Run: headless pygame with SDL's dummy video driver; simulated clock (each Clock.tick advances the game by its frame time, no real sleeping); random seed 0; keys injected as events and as key.get_pressed() state; no mouse input.
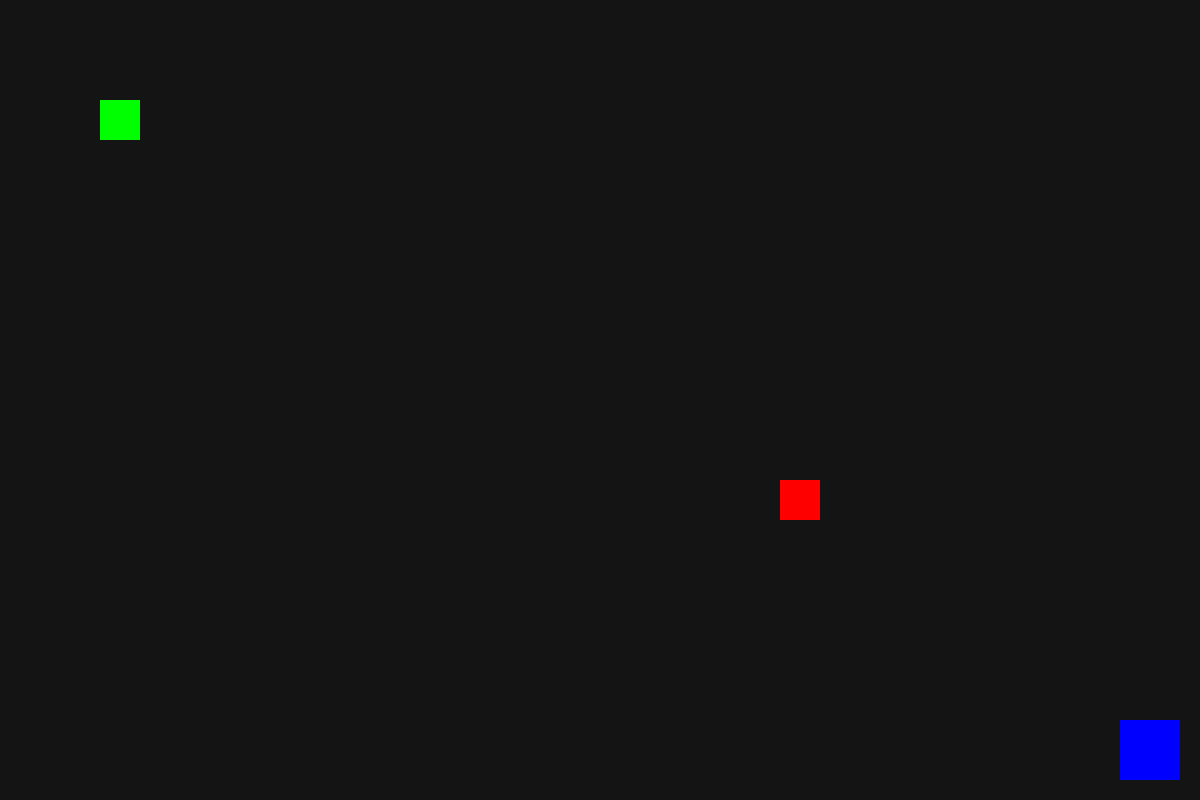
Frame 1 of 3 · flips 1–60 · no input
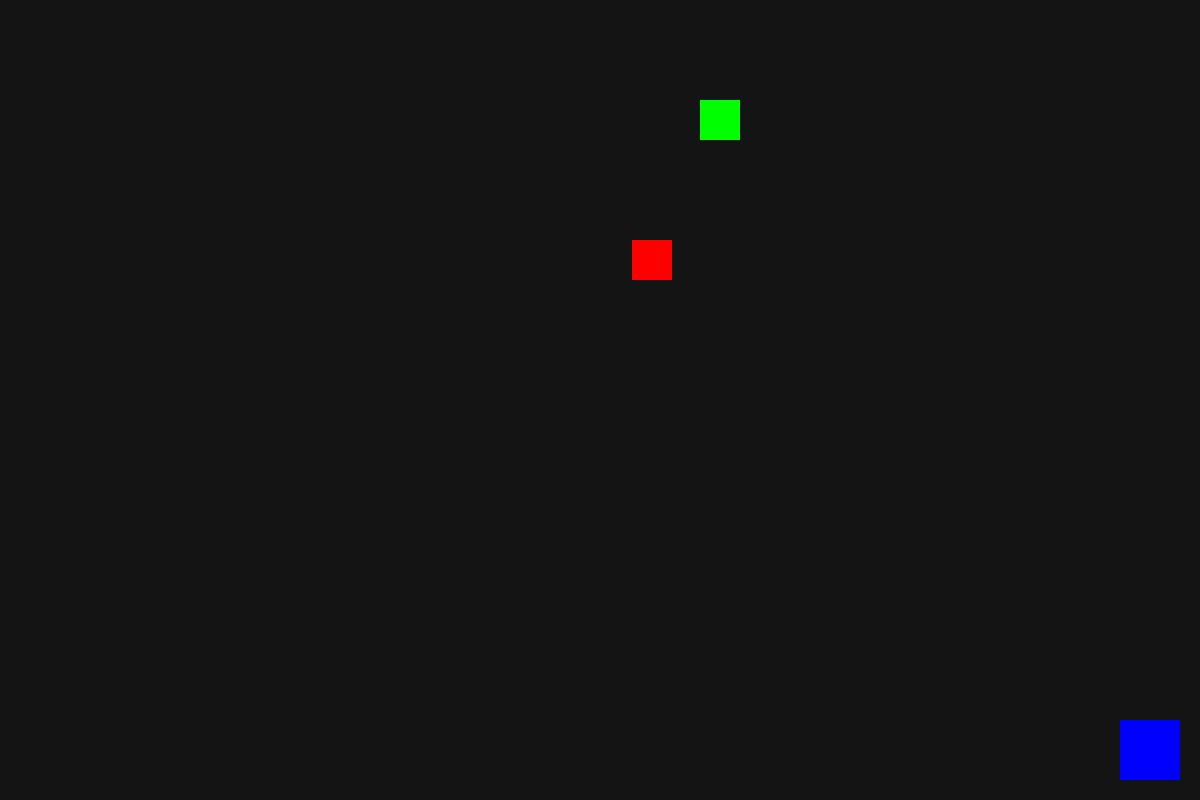
Frame 2 of 3 · flips 61–180 · tapped SPACE, RETURN · held RIGHT (→), D
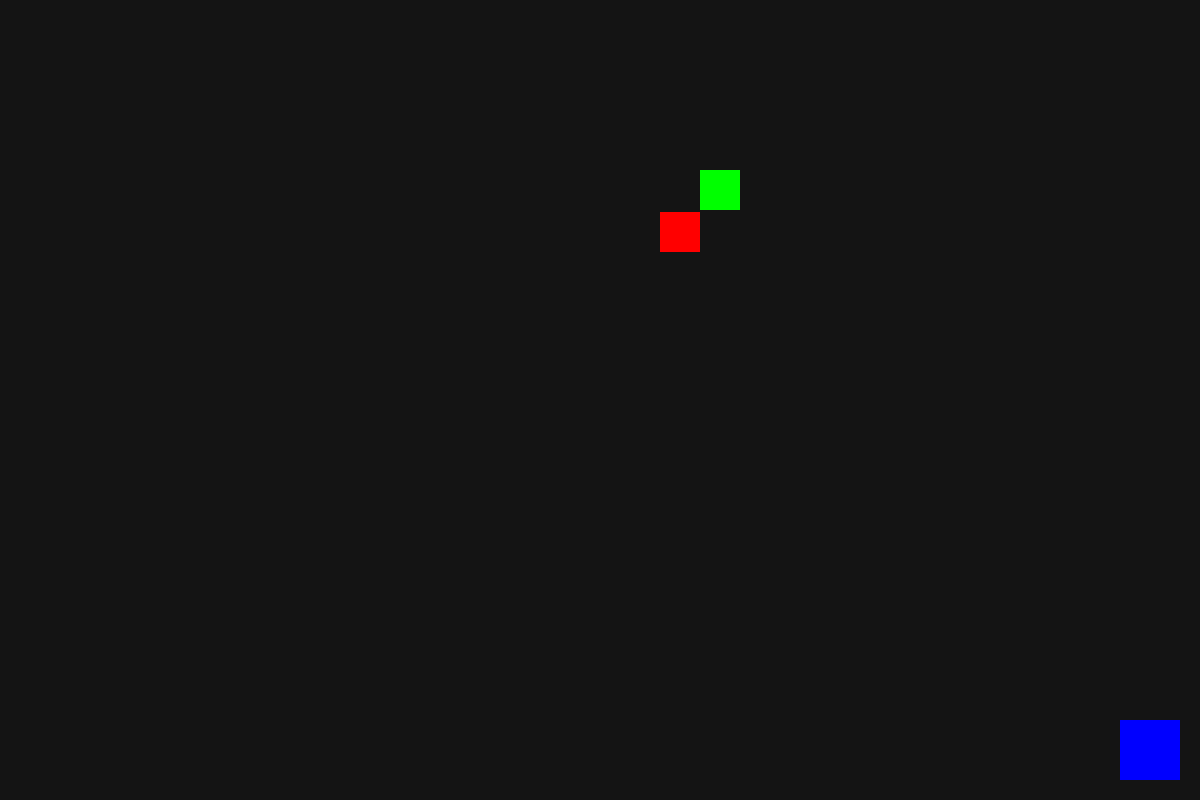
Frame 3 of 3 · flips 181–300 · held DOWN (↓), S (game ended)

The pygame program that drew these frames:

import pygame, sys, random

pygame.init()
WIDTH, HEIGHT = 1200, 800   # big map size
screen = pygame.display.set_mode((WIDTH, HEIGHT))
clock = pygame.time.Clock()

# Player setup
player = pygame.Rect(100, 100, 40, 40)
player_speed = 5

# Enemy setup (placeholder rectangle, replace with PNG later)
enemy = pygame.Rect(900, 600, 40, 40)
enemy_speed = 2

# Exit setup
exit_rect = pygame.Rect(WIDTH-80, HEIGHT-80, 60, 60)

while True:
    for event in pygame.event.get():
        if event.type == pygame.QUIT:
            pygame.quit()
            sys.exit()

    keys = pygame.key.get_pressed()
    if keys[pygame.K_w]: player.y -= player_speed
    if keys[pygame.K_s]: player.y += player_speed
    if keys[pygame.K_a]: player.x -= player_speed
    if keys[pygame.K_d]: player.x += player_speed

    # Enemy chases player
    if enemy.x < player.x: enemy.x += enemy_speed
    if enemy.x > player.x: enemy.x -= enemy_speed
    if enemy.y < player.y: enemy.y += enemy_speed
    if enemy.y > player.y: enemy.y -= enemy_speed

    # Check win/lose
    if player.colliderect(exit_rect):
        print("You escaped!")
        pygame.quit()
        sys.exit()
    if player.colliderect(enemy):
        print("Caught by the entity!")
        pygame.quit()
        sys.exit()

    # Draw everything
    screen.fill((20,20,20))
    pygame.draw.rect(screen, (0,255,0), player)   # player
    pygame.draw.rect(screen, (255,0,0), enemy)    # enemy placeholder
    pygame.draw.rect(screen, (0,0,255), exit_rect) # exit
    pygame.display.flip()
    clock.tick(60)
